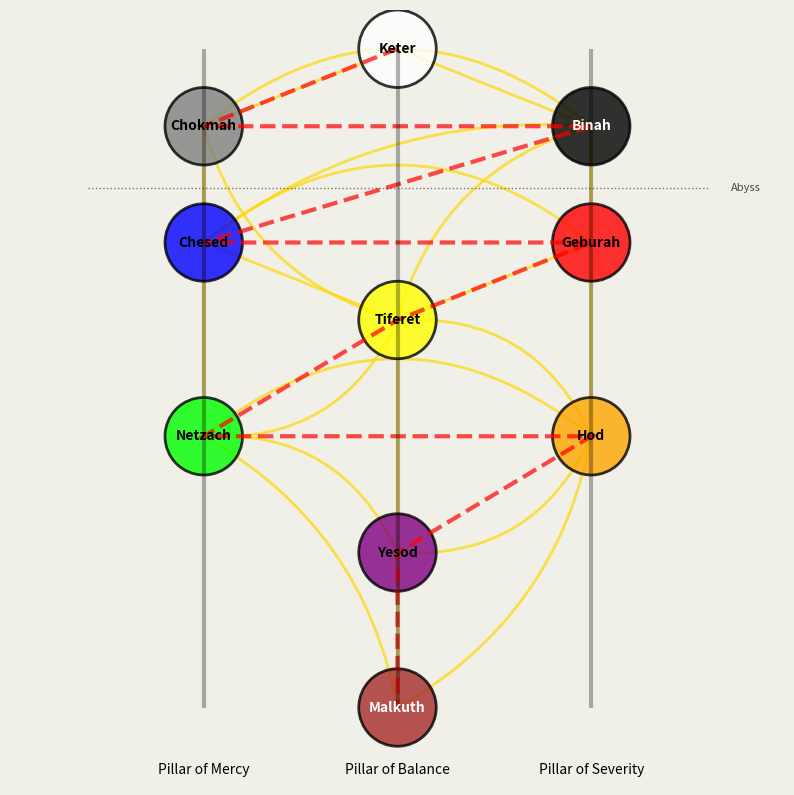

Recreate this plot in Python.
#!/usr/bin/env python3
"""
Kircher Tree of Life Visualization

This program creates a visual representation of Athanasius Kircher's version of the
Kabbalistic Tree of Life, featuring the 10 Sephirot (nodes) and the paths connecting them.
The visualization is designed to be accurate to the traditional representation with paths
that look like actual paths rather than simple lines.

"""

import os
import numpy as np
import matplotlib.pyplot as plt
from matplotlib.patches import Circle, PathPatch, FancyArrowPatch
from matplotlib.path import Path
import matplotlib.colors as mcolors
from typing import Dict, List, Tuple, Optional


class KircherTreeOfLife:
    """
    A class to generate and visualize Athanasius Kircher's version of the Tree of Life.

    This implementation emphasizes accurate path representation and proper positioning
    of the Sephirot according to the traditional Kircher layout.
    """

    def __init__(self, figsize: Tuple[int, int] = (10, 15), dpi: int = 100):
        """
        Initialize the Kircher Tree of Life visualization.

        Args:
            figsize: Tuple specifying the figure size (width, height)
            dpi: Resolution of the figure
        """
        self.figsize = figsize
        self.dpi = dpi
        self.fig, self.ax = plt.subplots(figsize=self.figsize, dpi=self.dpi)

        # Define colors
        self.sephirot_colors = {
            'Keter': '#FFFFFF',        # White
            'Chokmah': '#808080',      # Grey
            'Binah': '#000000',        # Black
            'Chesed': '#0000FF',       # Blue
            'Geburah': '#FF0000',      # Red
            'Tiferet': '#FFFF00',      # Yellow
            'Netzach': '#00FF00',      # Green
            'Hod': '#FFA500',          # Orange
            'Yesod': '#800080',        # Purple
            'Malkuth': '#A52A2A',      # Brown
        }

        # Define coordinates for the sephirot (traditional Kircher layout)
        # Using relative positioning (0-1) for flexibility
        self.sephirot_positions = {
            'Keter':    (0.5, 0.95),   # Crown - top center
            'Chokmah':  (0.25, 0.85),  # Wisdom - upper right
            'Binah':    (0.75, 0.85),  # Understanding - upper left
            'Chesed':   (0.25, 0.70),  # Mercy - middle right
            'Geburah':  (0.75, 0.70),  # Severity - middle left
            'Tiferet':  (0.5, 0.60),   # Beauty - middle center
            'Netzach':  (0.25, 0.45),  # Victory - lower right
            'Hod':      (0.75, 0.45),  # Splendor - lower left
            'Yesod':    (0.5, 0.30),   # Foundation - lower center
            'Malkuth':  (0.5, 0.10),   # Kingdom - bottom
        }

        # Define the paths connecting the sephirot
        # Each tuple contains (start_sephirah, end_sephirah)
        self.paths = [
            ('Keter', 'Chokmah'),      # Path 1
            ('Keter', 'Binah'),        # Path 2
            ('Chokmah', 'Binah'),      # Path 3
            ('Chokmah', 'Chesed'),     # Path 4
            ('Binah', 'Geburah'),      # Path 5
            ('Chesed', 'Geburah'),     # Path 6
            ('Chesed', 'Tiferet'),     # Path 7
            ('Geburah', 'Tiferet'),    # Path 8
            ('Chokmah', 'Tiferet'),    # Path 9
            ('Binah', 'Tiferet'),      # Path 10
            ('Chesed', 'Netzach'),     # Path 11
            ('Tiferet', 'Netzach'),    # Path 12
            ('Tiferet', 'Hod'),        # Path 13
            ('Geburah', 'Hod'),        # Path 14
            ('Netzach', 'Hod'),        # Path 15
            ('Netzach', 'Yesod'),      # Path 16
            ('Hod', 'Yesod'),          # Path 17
            ('Tiferet', 'Yesod'),      # Path 18
            ('Yesod', 'Malkuth'),      # Path 19
            ('Netzach', 'Malkuth'),    # Path 20
            ('Hod', 'Malkuth'),        # Path 21
            ('Binah', 'Chesed'),       # Path 22 (according to Kircher's version)
        ]

    def _create_curved_path(self,
                            start: Tuple[float, float],
                            end: Tuple[float, float],
                            curvature: float = 0.2) -> np.ndarray:
        """
        Create a curved path between two points.

        Args:
            start: Starting coordinates (x, y)
            end: Ending coordinates (x, y)
            curvature: Amount of curve (0 = straight line)

        Returns:
            Array of path vertices
        """
        # Calculate midpoint
        mid_x = (start[0] + end[0]) / 2
        mid_y = (start[1] + end[1]) / 2

        # Calculate perpendicular direction for control point
        dx = end[0] - start[0]
        dy = end[1] - start[1]

        # Perpendicular vector
        perp_x = -dy
        perp_y = dx

        # Normalize
        length = np.sqrt(perp_x**2 + perp_y**2)
        if length > 0:
            perp_x /= length
            perp_y /= length

        # Control point
        control_x = mid_x + curvature * perp_x
        control_y = mid_y + curvature * perp_y

        # Create path
        verts = [
            (start[0], start[1]),              # Starting point
            (control_x, control_y),            # Control point
            (end[0], end[1]),                  # Ending point
        ]

        # Create path codes
        codes = [
            Path.MOVETO,
            Path.CURVE3,
            Path.CURVE3,
        ]

        return Path(verts, codes)

    def draw(self, title: Optional[str] = None,
             save_path: Optional[str] = None) -> None:
        """
        Draw the Tree of Life visualization.

        Args:
            title: Title of the figure (None for no title)
            save_path: Path to save the figure (if None, figure is displayed)
        """
        # Set up the figure
        self.ax.set_xlim(0, 1)
        self.ax.set_ylim(0, 1)
        self.ax.set_aspect('equal')
        self.ax.axis('off')

        # Only add title if one is provided
        if title:
            self.fig.suptitle(title, fontsize=16)

        # Draw the paths first (so spheres appear on top)
        for start_name, end_name in self.paths:
            start_pos = self.sephirot_positions[start_name]
            end_pos = self.sephirot_positions[end_name]

            # Determine appropriate curvature based on geometry
            # Horizontal paths should have more curvature
            dx = abs(start_pos[0] - end_pos[0])
            dy = abs(start_pos[1] - end_pos[1])

            # Default curvature for vertical paths
            curvature = 0.0

            # Adjust curvature for diagonal or horizontal paths
            if dx > 0.1 and dy > 0.1:
                # Diagonal path
                curvature = 0.1
            elif dx > 0.3:
                # Horizontal path
                curvature = 0.2

            # Special case for paths that need opposite curvature
            # In Kircher's version, some paths curve differently
            special_paths = [
                ('Chokmah', 'Tiferet'),
                ('Binah', 'Tiferet'),
                ('Binah', 'Chesed')
            ]

            if (start_name, end_name) in special_paths:
                curvature = -curvature

            # Create and draw the path
            path = self._create_curved_path(start_pos, end_pos, curvature)
            path_patch = PathPatch(path, facecolor='none',
                                   edgecolor='gold', linewidth=2, alpha=0.7)
            self.ax.add_patch(path_patch)

        # Draw sephirot (nodes)
        for name, pos in self.sephirot_positions.items():
            # Create circle
            circle = Circle(pos, 0.05, facecolor=self.sephirot_colors[name],
                            edgecolor='black', linewidth=2, alpha=0.8)
            self.ax.add_patch(circle)

            # Add text label
            self.ax.text(pos[0], pos[1], name,
                         ha='center', va='center',
                         fontsize=10, fontweight='bold',
                         color='black' if name not in ['Binah', 'Malkuth'] else 'white')

        # Add the "Flaming Sword" path - the lightning flash that connects the sephirot
        # in order of their emanation
        flaming_sword_order = ['Keter', 'Chokmah', 'Binah', 'Chesed',
                               'Geburah', 'Tiferet', 'Netzach', 'Hod',
                               'Yesod', 'Malkuth']
        flaming_sword_points = [self.sephirot_positions[s]
                                for s in flaming_sword_order]

        # Create zigzag path for the flaming sword
        verts = []
        codes = []

        for i, point in enumerate(flaming_sword_points):
            if i == 0:
                codes.append(Path.MOVETO)
            else:
                codes.append(Path.LINETO)
            verts.append(point)

        flaming_sword_path = Path(verts, codes)
        flaming_sword_patch = PathPatch(flaming_sword_path,
                                        facecolor='none',
                                        edgecolor='red',
                                        linewidth=3,
                                        alpha=0.7,
                                        linestyle='--')
        self.ax.add_patch(flaming_sword_patch)

        # Add the three columns (pillars)
        # Left pillar - Severity
        left_pillar = Path(
            [(0.75, 0.95), (0.75, 0.10)],
            [Path.MOVETO, Path.LINETO]
        )
        left_pillar_patch = PathPatch(left_pillar,
                                      facecolor='none',
                                      edgecolor='black',
                                      linewidth=3,
                                      alpha=0.3)
        self.ax.add_patch(left_pillar_patch)
        self.ax.text(0.75, 0.02, "Pillar of Severity",
                     ha='center', va='center', fontsize=10)

        # Middle pillar - Balance
        middle_pillar = Path(
            [(0.5, 0.95), (0.5, 0.10)],
            [Path.MOVETO, Path.LINETO]
        )
        middle_pillar_patch = PathPatch(middle_pillar,
                                        facecolor='none',
                                        edgecolor='black',
                                        linewidth=3,
                                        alpha=0.3)
        self.ax.add_patch(middle_pillar_patch)
        self.ax.text(0.5, 0.02, "Pillar of Balance",
                     ha='center', va='center', fontsize=10)

        # Right pillar - Mercy
        right_pillar = Path(
            [(0.25, 0.95), (0.25, 0.10)],
            [Path.MOVETO, Path.LINETO]
        )
        right_pillar_patch = PathPatch(right_pillar,
                                       facecolor='none',
                                       edgecolor='black',
                                       linewidth=3,
                                       alpha=0.3)
        self.ax.add_patch(right_pillar_patch)
        self.ax.text(0.25, 0.02, "Pillar of Mercy",
                     ha='center', va='center', fontsize=10)

        # Add the "Veil of the Abyss" - horizontal line between upper and lower sephirot
        abyss_veil = Path(
            [(0.1, 0.77), (0.9, 0.77)],
            [Path.MOVETO, Path.LINETO]
        )
        abyss_veil_patch = PathPatch(abyss_veil,
                                     facecolor='none',
                                     edgecolor='black',
                                     linewidth=1,
                                     alpha=0.5,
                                     linestyle=':')
        self.ax.add_patch(abyss_veil_patch)
        self.ax.text(0.95, 0.77, "Abyss",
                     ha='center', va='center', fontsize=8, alpha=0.7)

        # Add a background glow to enhance the visual appearance
        self.fig.patch.set_facecolor('#f0f0e8')  # Light beige background

        # Save or display the figure
        if save_path:
            plt.savefig(save_path, bbox_inches='tight', dpi=self.dpi)
            print(f"Tree of Life image saved to {save_path}")
        else:
            plt.tight_layout()
            plt.show()

    def save(self, filepath: str) -> None:
        """
        Save the visualization to a file.

        Args:
            filepath: Path where the image should be saved
        """
        plt.savefig(filepath, bbox_inches='tight', dpi=self.dpi)
        print(f"Tree of Life image saved to {filepath}")


def main():
    """Main function to create and display the Kircher Tree of Life."""
    # Create Tree of Life visualization
    tree = KircherTreeOfLife(figsize=(10, 15), dpi=150)

    # Set output filename
    output_file = "kircher_tree_of_life.png"

    # Draw and save in one operation without a title
    tree.draw(title=None, save_path=output_file)

    print(f"Tree of Life visualization created and saved to {output_file}")


if __name__ == "__main__":
    main()
